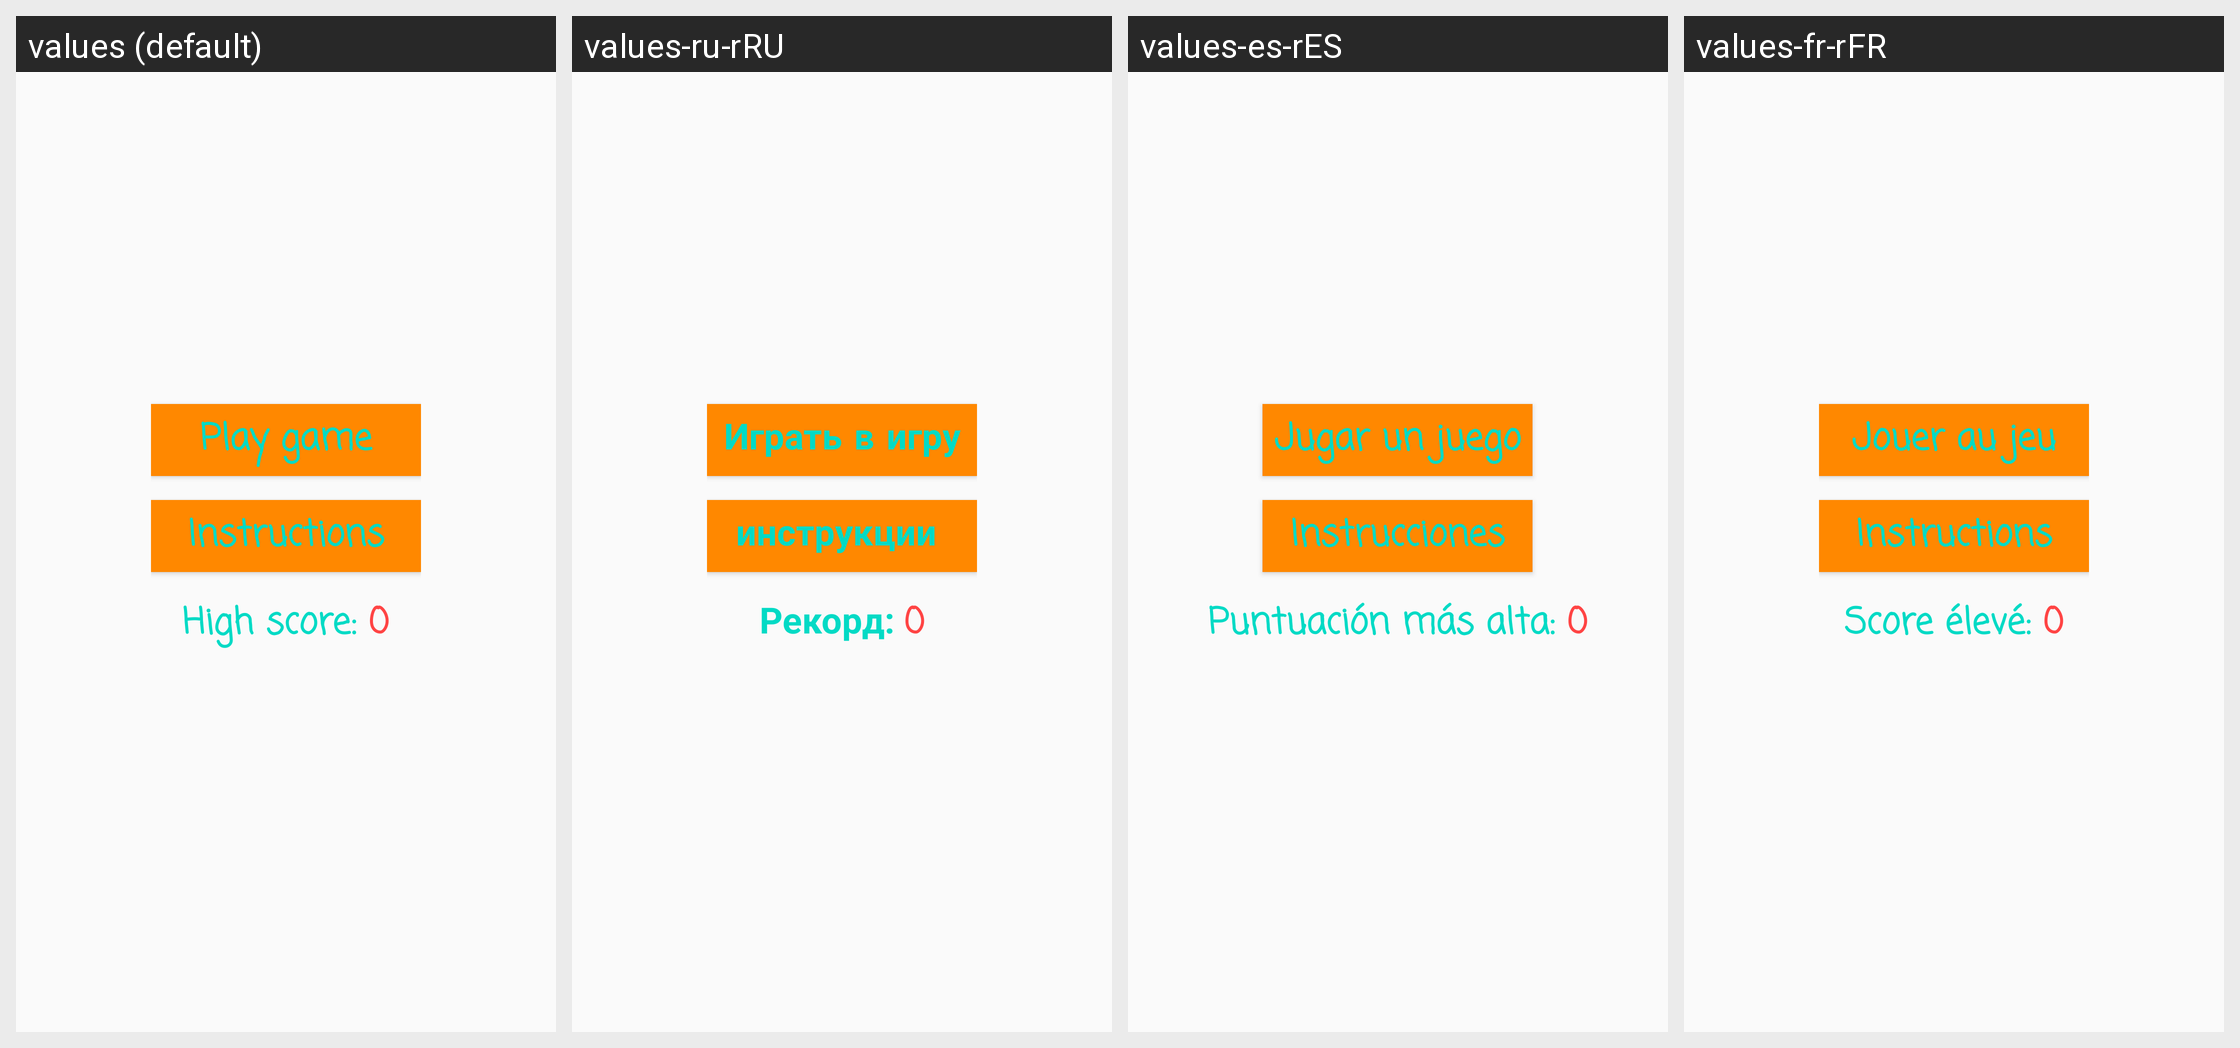

Locale-by-locale string values for the Android screen shown in this grid:
Android screen res/layout/activity_start.xml rendered under 4 locales, left to right: values (default), values-ru-rRU, values-es-rES, values-fr-rFR. Device: Nexus 5 (rendered at 1080×1920; each locale shown at half size, 540×960, under a caption strip naming it); theme AppTheme.
Other locales in the repository, not shown: values-de-rDE, values-it-rIT, values-sr-rRS, values-zh-rCN.
Strings drawn on this screen, with the default value and each locale's value (text and hints the layout hard-codes, and strings that could not be matched under every locale, appear in the picture but are not listed):

play_game
  values: Play game
  values-ru-rRU: Играть в игру
  values-es-rES: Jugar un juego
  values-fr-rFR: Jouer au jeu

instructions
  values: Instructions
  values-ru-rRU: инструкции 
  values-es-rES: Instrucciones
  values-fr-rFR: Instructions

high_score_label
  values: High score: 
  values-ru-rRU: Рекорд: 
  values-es-rES: Puntuación más alta: 
  values-fr-rFR: Score élevé: 

high_score
  values: 0
  values-ru-rRU: 0  [not translated; the default value is used]
  values-es-rES: 0  [not translated; the default value is used]
  values-fr-rFR: 0  [not translated; the default value is used]
